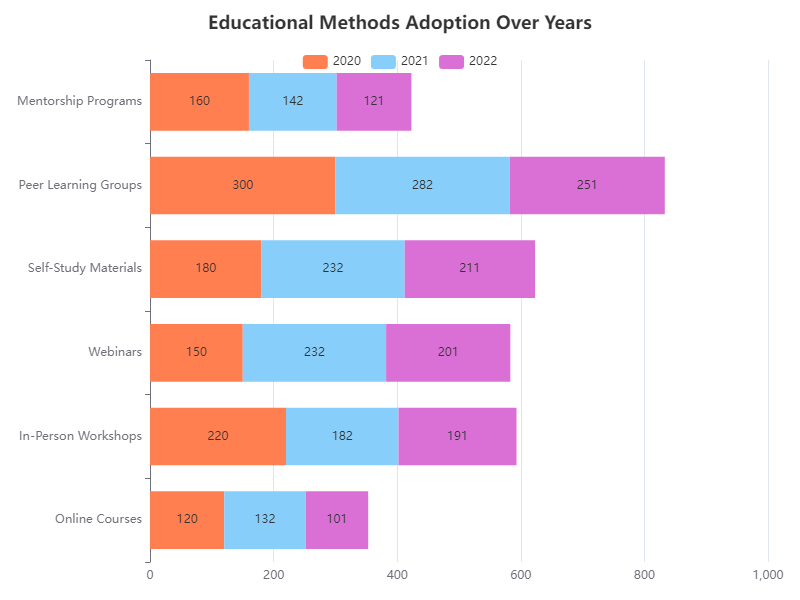

Values plotted in this chart, from the file beside it:
Category, 2020, 2021, 2022
Online Courses, 120, 132, 101
In-Person Workshops, 220, 182, 191
Webinars, 150, 232, 201
Self-Study Materials, 180, 232, 211
Peer Learning Groups, 300, 282, 251
Mentorship Programs, 160, 142, 121
